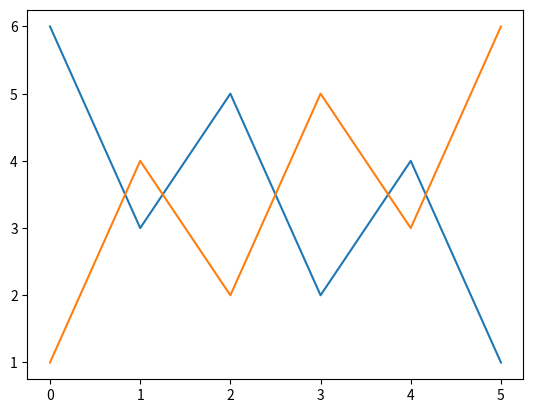
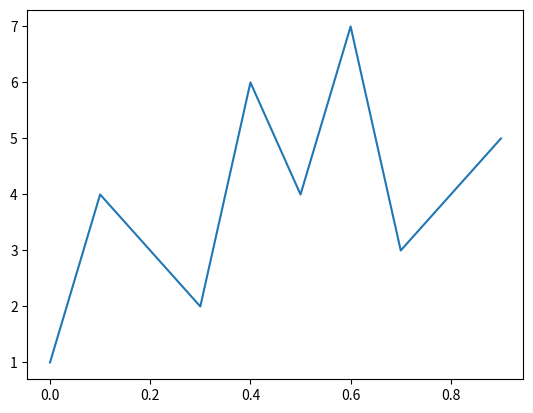

The script that saved these images, in order:
import numpy as np

x = np.array([1,2,3])
print(x)
x = np.array((4,5,6))
print(x)

x = np.array([[1,2,3],[4,5,6]])
print(x)

x = np.array([1,2,3], dtype=float)
x = np.array([[1,2,3],[4,5,6]])


## numpy matrix operation
x = np.array([[1., 2.],[3., 4.]])
print('x', x)
print('addition:\n', x + x)
print('\nelment-wise multiplication\n', x * x)
print('\nmultiplication\n', np.dot(x, x))
print('\ndot is also a member of np.array\n', x.dot(x))

import scipy.linalg as linalg

print('tanspose\n', x.T)
print('Numpy ninverse\n', np.linalg.inv(x))
print('Scipy inverse\n', linalg.inv(x))

## helper function
print('zeros', np.zeros((7)))
print('zeros(3x2)\n', np.zeros([3,2]))
print('\neye\n', np.eye(3))

## arrage and linspace
x = np.arange(0,2,0.1)
print(x)
x = np.linspace(0,2,20)
print(x)


import matplotlib.pyplot as plt

a = np.array([6,3,5,2,4,1])
plt.plot(a)
plt.plot([1,4,2,5,3,6])

plt.figure()
plt.plot(np.arange(0,1,0.1), [1,4,3,2,6,4,7,3,4,5])

## 0.7.1 Exercise - Create arrays
x = np.array([0.1]*10)

print(x)


## ndarray

def one_tenth(x):
    x = np.asarray(x) # convert anything to ndarray
    return x / 10.

print(one_tenth([1,2,3]))
print(one_tenth(np.array([4,5,6])))



